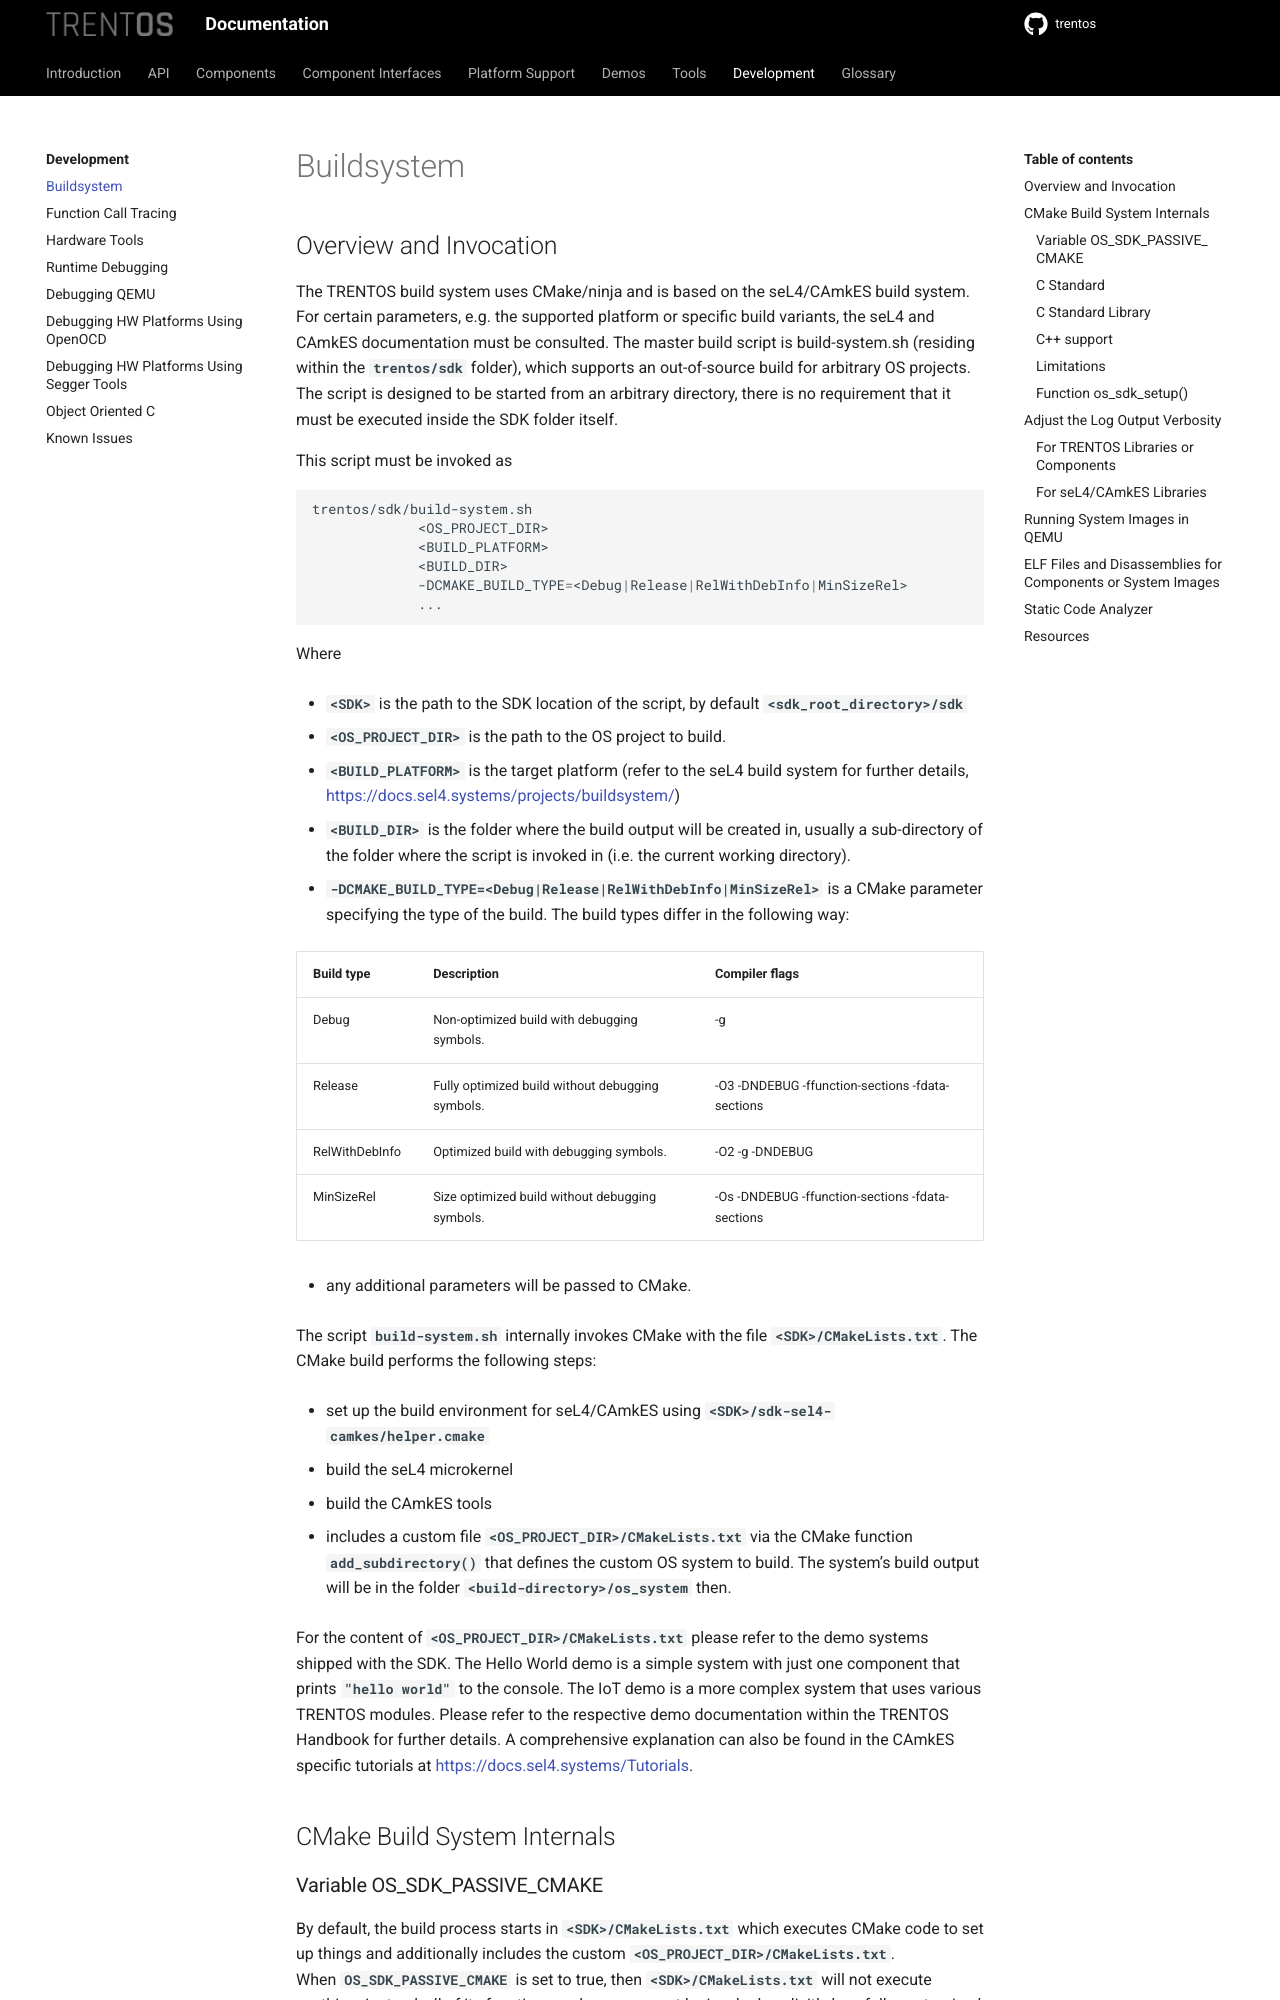

repository: TRENT-OS/trentos · page: development/buildsystem.html · generator: sphinx

# Buildsystem

## Overview and Invocation

The TRENTOS build system uses CMake/ninja and is based on the
seL4/CAmkES build system. For certain parameters, e.g. the supported
platform or specific build variants, the seL4 and CAmkES documentation
must be consulted. The master build script is build-system.sh (residing
within the **`trentos/sdk`** folder), which supports an
out-of-source build for arbitrary OS projects. The script is designed to
be started from an arbitrary directory, there is no requirement that it
must be executed inside the SDK folder itself.

This script must be invoked as

```bash
trentos/sdk/build-system.sh
             <OS_PROJECT_DIR>
             <BUILD_PLATFORM>
             <BUILD_DIR>
             -DCMAKE_BUILD_TYPE=<Debug|Release|RelWithDebInfo|MinSizeRel>
             ...
```

Where

- **`<SDK>`** is the path to the SDK location of the script, by
    default **`<sdk_root_directory>/sdk`**

- **`<OS_PROJECT_DIR>`** is the path to the OS project to build.

- **`<BUILD_PLATFORM>`** is the target platform (refer to the seL4
    build system for further details,
    <https://docs.sel4.systems/projects/buildsystem/>)

- **`<BUILD_DIR>`** is the folder where the build output will be
    created in, usually a sub-directory of the folder where the script
    is invoked in (i.e. the current working directory).

- **`-DCMAKE_BUILD_TYPE=<Debug|Release|RelWithDebInfo|MinSizeRel>`**
    is a CMake parameter specifying the type of the build. The build
    types differ in the following way:

|   Build type   |                    Description                   |                  Compiler flags                  |
|:--------------:|:------------------------------------------------:|:------------------------------------------------:|
| Debug          | Non-optimized build with debugging symbols.      | -g                                               |
| Release        | Fully optimized build without debugging symbols. | -O3 -DNDEBUG -ffunction-sections -fdata-sections |
| RelWithDebInfo | Optimized build with debugging symbols.          | -O2 -g -DNDEBUG                                  |
| MinSizeRel     | Size optimized build without debugging symbols.  | -Os -DNDEBUG -ffunction-sections -fdata-sections |

- any additional parameters will be passed to CMake.

The script **`build-system.sh`** internally invokes CMake with the file
**`<SDK>/CMakeLists.txt`**. The CMake build performs the following
steps:

- set up the build environment for seL4/CAmkES using
    **`<SDK>/sdk-sel4-camkes/helper.cmake`**
- build the seL4 microkernel
- build the CAmkES tools
- includes a custom file **`<OS_PROJECT_DIR>/CMakeLists.txt`** via the
    CMake function **`add_subdirectory()`** that defines the custom OS
    system to build. The system\'s build output will be in the folder
    **`<build-directory>/os_system`** then.

For the content of **`<OS_PROJECT_DIR>/CMakeLists.txt`** please refer to
the demo systems shipped with the SDK. The Hello World demo is a simple
system with just one component that prints **`"hello world"`** to the
console. The IoT demo is a more complex system that uses various TRENTOS
modules. Please refer to the respective demo documentation within the
TRENTOS Handbook for further details. A comprehensive explanation can
also be found in the CAmkES specific tutorials at
<https://docs.sel4.systems/Tutorials>.

## CMake Build System Internals
